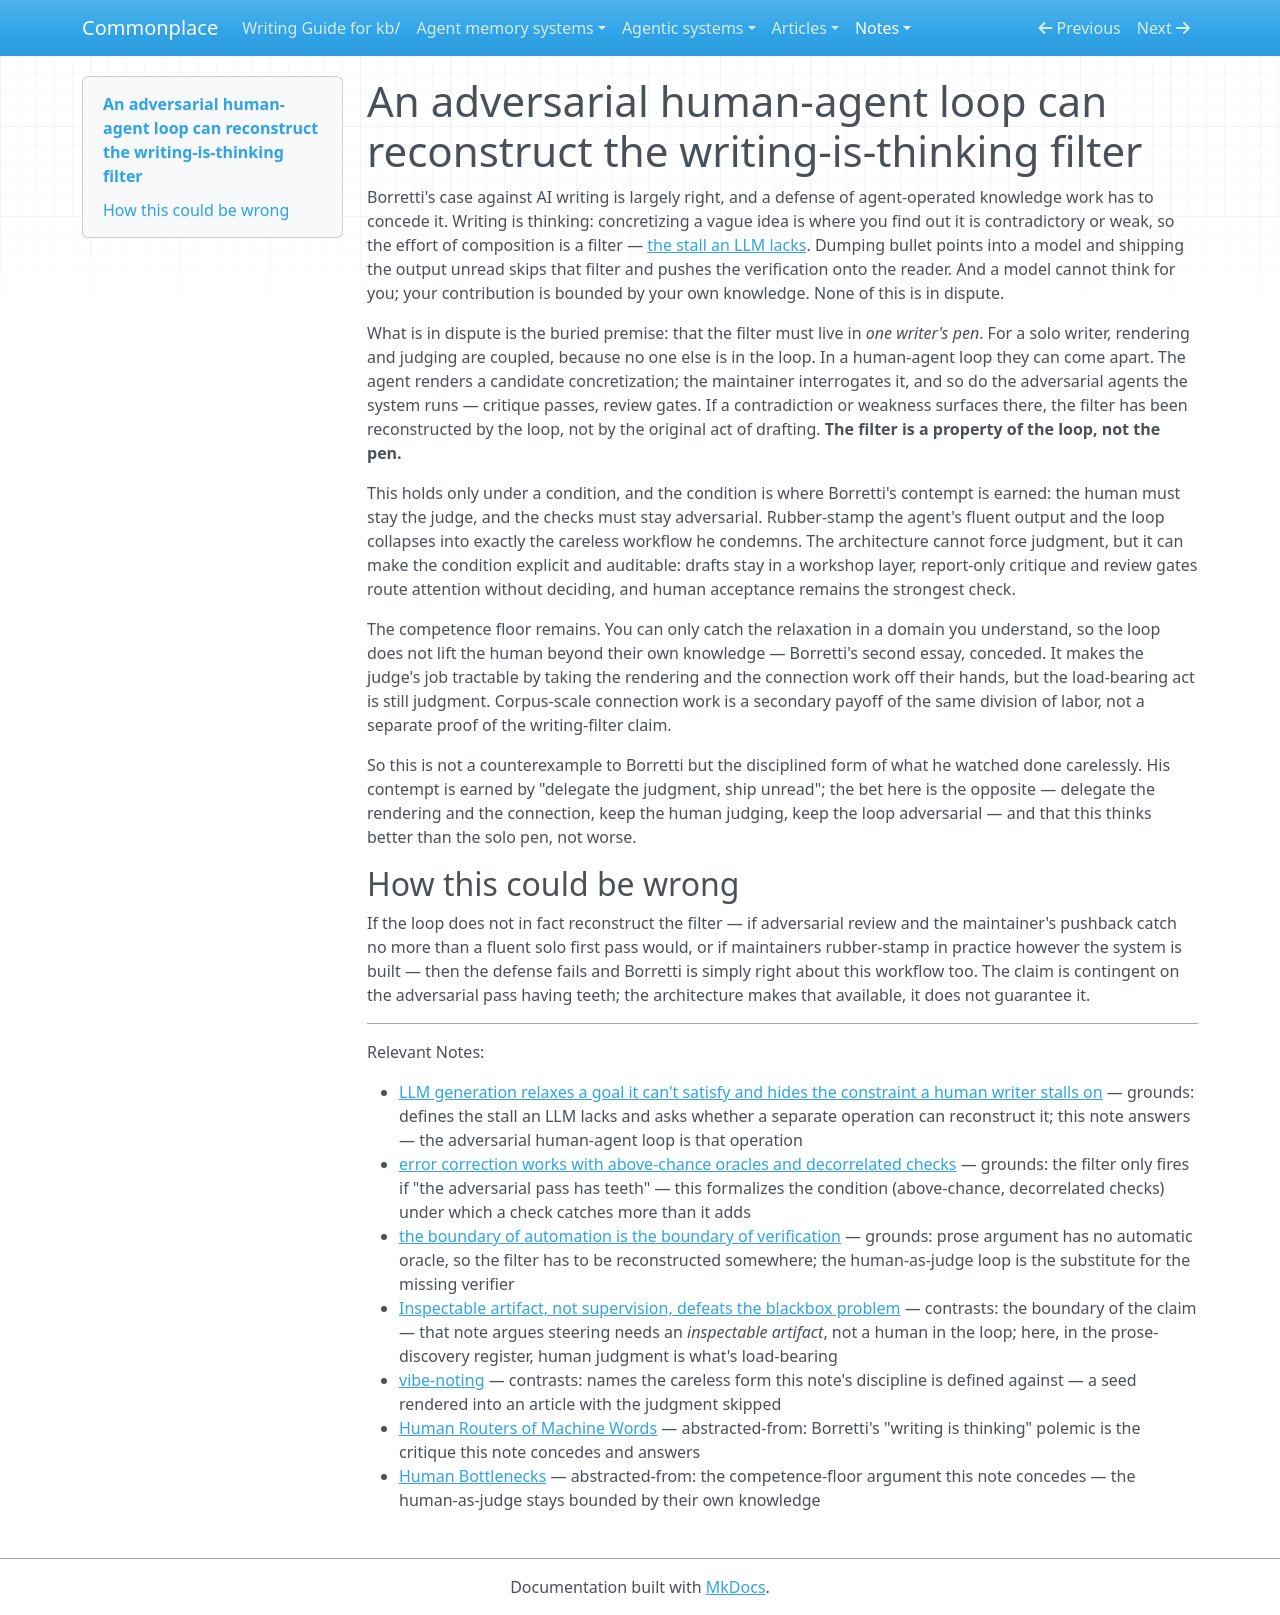

repository: zby/commonplace · page: notes/adversarial-loop-can-reconstruct-the-writing-is-thinking-filter/index.html · generator: mkdocs

---
description: "The writing-is-thinking filter is the loop's, not the pen's — an adversarial human-agent loop can reconstruct what naive delegation loses, but only while the human stays the judge"
type: types/note.md
traits: [title-as-claim]
tags: [document-system, evaluation]
---

# An adversarial human-agent loop can reconstruct the writing-is-thinking filter

Borretti's case against AI writing is largely right, and a defense of agent-operated knowledge work has to concede it. Writing is thinking: concretizing a vague idea is where you find out it is contradictory or weak, so the effort of composition is a filter — [the stall an LLM lacks](./llm-generation-relaxes-goals-where-human-writing-stalls.md). Dumping bullet points into a model and shipping the output unread skips that filter and pushes the verification onto the reader. And a model cannot think for you; your contribution is bounded by your own knowledge. None of this is in dispute.

What is in dispute is the buried premise: that the filter must live in *one writer's pen*. For a solo writer, rendering and judging are coupled, because no one else is in the loop. In a human-agent loop they can come apart. The agent renders a candidate concretization; the maintainer interrogates it, and so do the adversarial agents the system runs — critique passes, review gates. If a contradiction or weakness surfaces there, the filter has been reconstructed by the loop, not by the original act of drafting. **The filter is a property of the loop, not the pen.**

This holds only under a condition, and the condition is where Borretti's contempt is earned: the human must stay the judge, and the checks must stay adversarial. Rubber-stamp the agent's fluent output and the loop collapses into exactly the careless workflow he condemns. The architecture cannot force judgment, but it can make the condition explicit and auditable: drafts stay in a workshop layer, report-only critique and review gates route attention without deciding, and human acceptance remains the strongest check.

The competence floor remains. You can only catch the relaxation in a domain you understand, so the loop does not lift the human beyond their own knowledge — Borretti's second essay, conceded. It makes the judge's job tractable by taking the rendering and the connection work off their hands, but the load-bearing act is still judgment. Corpus-scale connection work is a secondary payoff of the same division of labor, not a separate proof of the writing-filter claim.

So this is not a counterexample to Borretti but the disciplined form of what he watched done carelessly. His contempt is earned by "delegate the judgment, ship unread"; the bet here is the opposite — delegate the rendering and the connection, keep the human judging, keep the loop adversarial — and that this thinks better than the solo pen, not worse.

## How this could be wrong

If the loop does not in fact reconstruct the filter — if adversarial review and the maintainer's pushback catch no more than a fluent solo first pass would, or if maintainers rubber-stamp in practice however the system is built — then the defense fails and Borretti is simply right about this workflow too. The claim is contingent on the adversarial pass having teeth; the architecture makes that available, it does not guarantee it.

---

Relevant Notes:

- [LLM generation relaxes a goal it can't satisfy and hides the constraint a human writer stalls on](./llm-generation-relaxes-goals-where-human-writing-stalls.md) — grounds: defines the stall an LLM lacks and asks whether a separate operation can reconstruct it; this note answers — the adversarial human-agent loop is that operation
- [error correction works with above-chance oracles and decorrelated checks](./error-correction-works-above-chance-oracles-with-decorrelated-checks.md) — grounds: the filter only fires if "the adversarial pass has teeth" — this formalizes the condition (above-chance, decorrelated checks) under which a check catches more than it adds
- [the boundary of automation is the boundary of verification](./the-boundary-of-automation-is-the-boundary-of-verification.md) — grounds: prose argument has no automatic oracle, so the filter has to be reconstructed somewhere; the human-as-judge loop is the substitute for the missing verifier
- [Inspectable artifact, not supervision, defeats the blackbox problem](./inspectable-artifact-not-supervision-defeats-the-blackbox-problem.md) — contrasts: the boundary of the claim — that note argues steering needs an *inspectable artifact*, not a human in the loop; here, in the prose-discovery register, human judgment is what's load-bearing
- [vibe-noting](./vibe-noting.md) — contrasts: names the careless form this note's discipline is defined against — a seed rendered into an article with the judgment skipped
- [Human Routers of Machine Words](https://borretti.me/article/human-routers-of-machine-words) — abstracted-from: Borretti's "writing is thinking" polemic is the critique this note concedes and answers
- [Human Bottlenecks](https://borretti.me/article/human-bottlenecks) — abstracted-from: the competence-floor argument this note concedes — the human-as-judge stays bounded by their own knowledge
